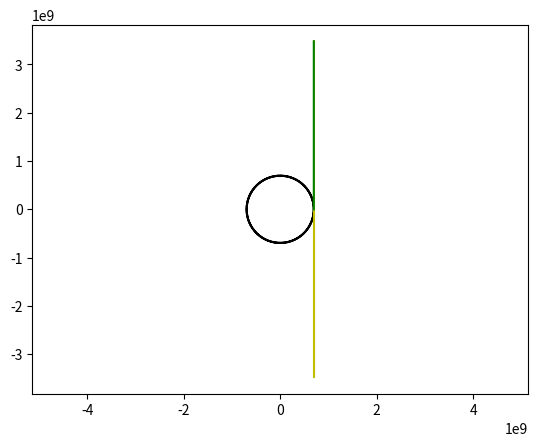

Here is the Python script that generated this plot:
import numpy as np
import matplotlib.pyplot as plt
G=6.672*10**(-11)
R=696000000
c=299792458
M=2*10**30
a=(4*G*M)/(R*c**2)
def circle(R=696000000000000, t=np.arange(-2*np.pi,2*np.pi,0.1)):
    x=R*np.sin(t)
    y=R*np.cos(t)
    plt.plot(x,y, color='k')
    plt.plot([R,R], [-5*R,5*R], color='y')
    plt.plot([R,R*(1-5*np.tan(a))], [0,5*R], color='g')
    plt.axis('equal')
    plt.show()
circle(R=696000000, t=np.arange(-2*np.pi,2*np.pi,0.1))